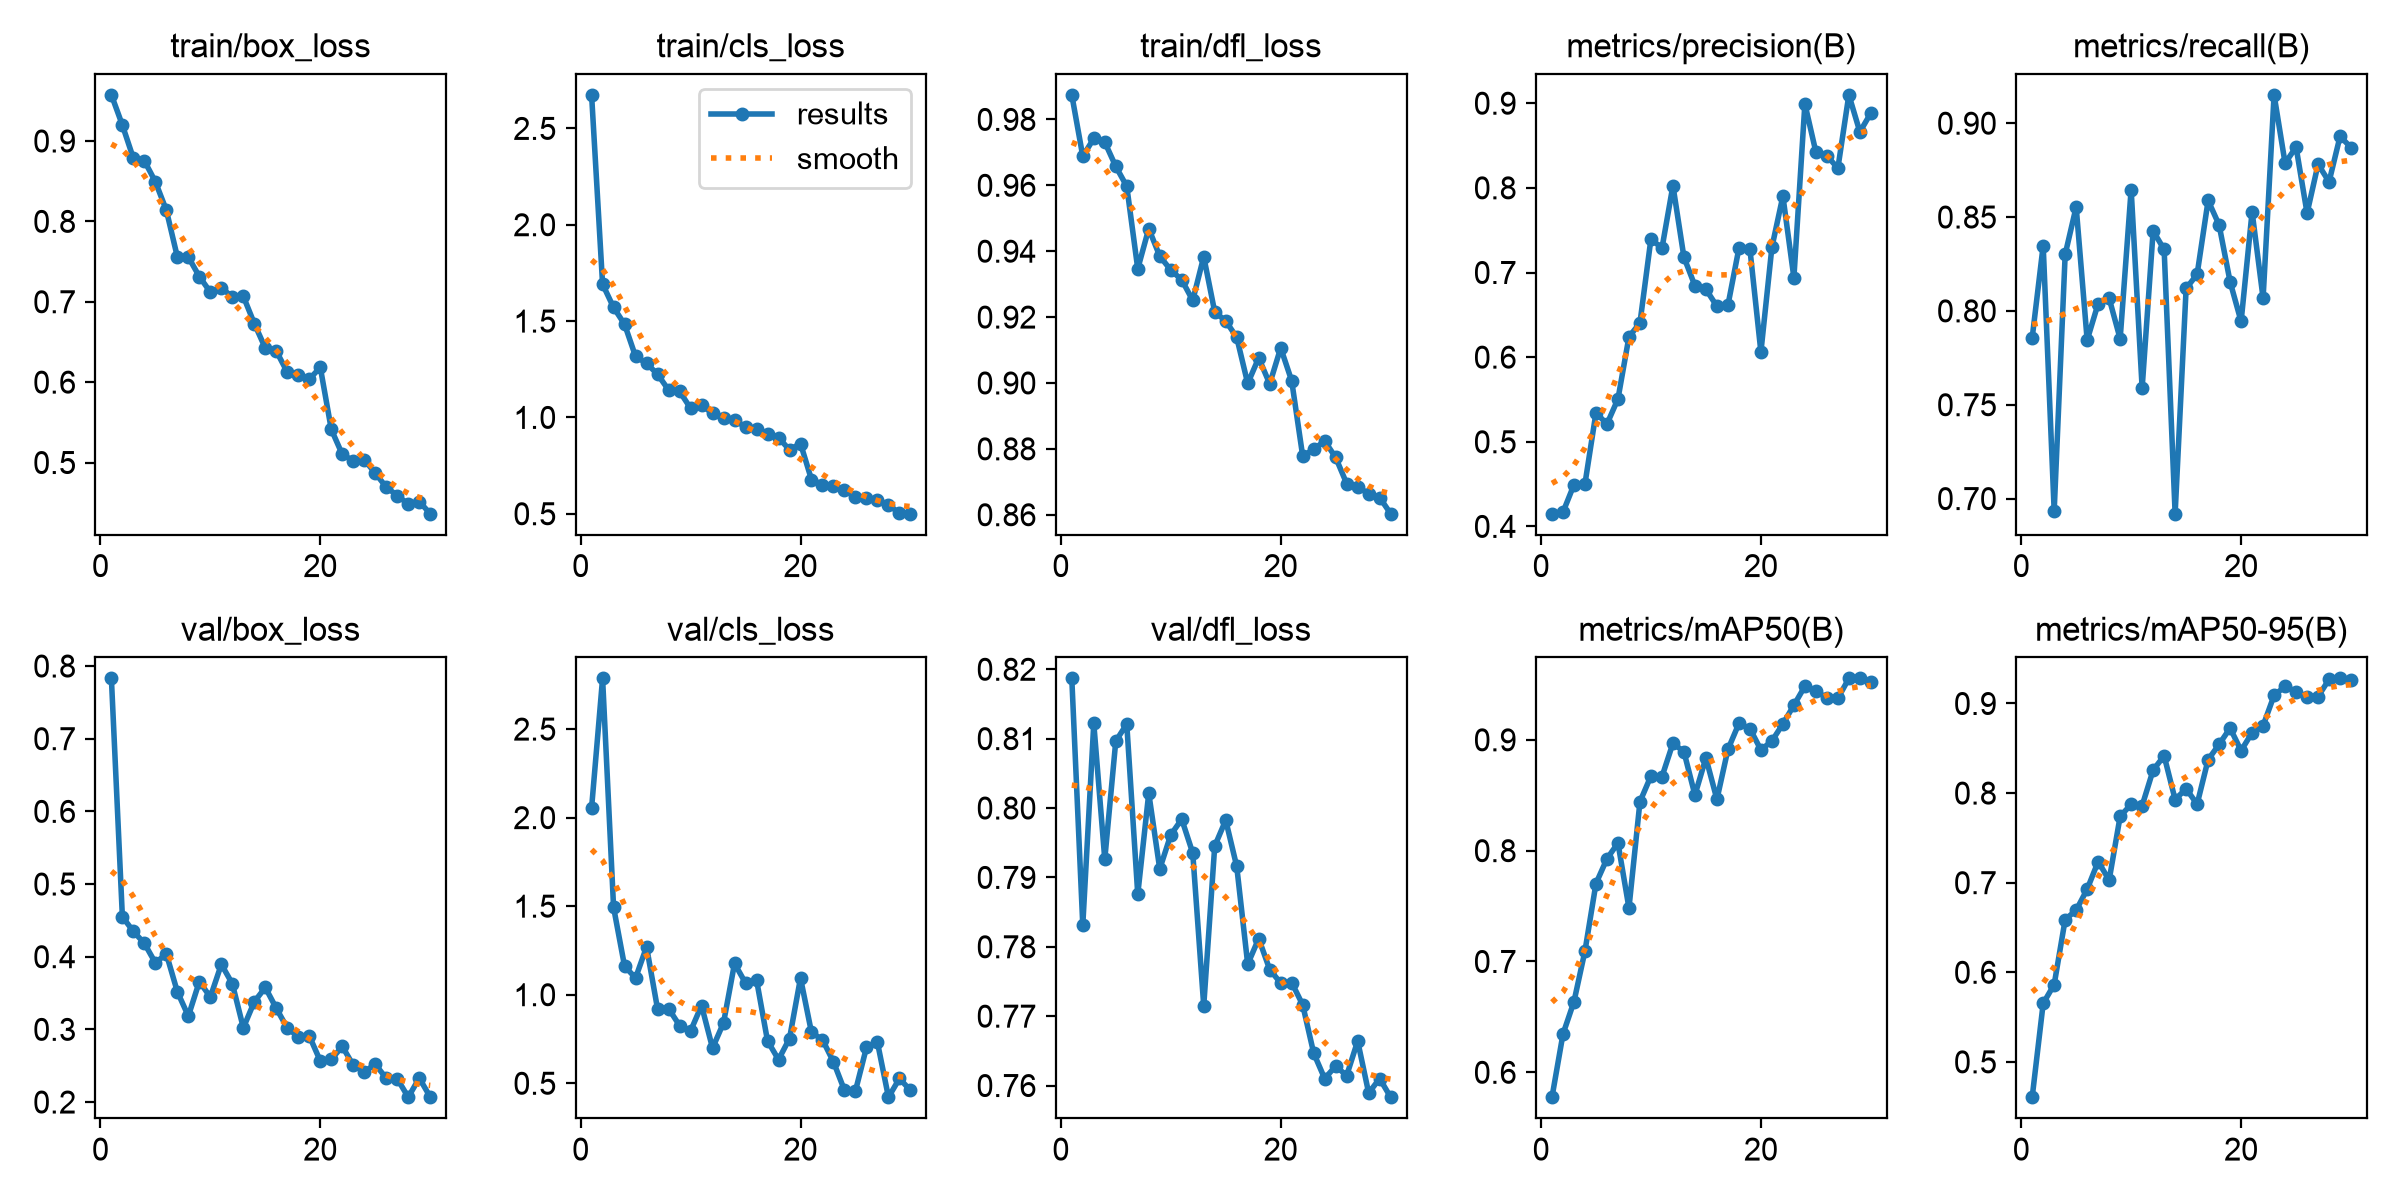

The file beside this chart, header and first rows:
epoch, time, train/box_loss, train/cls_loss, train/dfl_loss, metrics/precision(B), metrics/recall(B), metrics/mAP50(B), metrics/mAP50-95(B), val/box_loss, val/cls_loss, val/dfl_loss, lr/pg0, lr/pg1, lr/pg2
1, 27.87, 0.9574, 2.674, 0.9875, 0.415, 0.7856, 0.5775, 0.4606, 0.783, 2.055, 0.8187, 0.0002993, 0.0002993, 0.0002993
2, 45.66, 0.9198, 1.692, 0.9688, 0.4169, 0.8348, 0.6345, 0.5653, 0.4549, 2.787, 0.7831, 0.0005825, 0.0005825, 0.0005825
3, 63.81, 0.8785, 1.571, 0.9742, 0.4493, 0.6934, 0.6638, 0.5863, 0.4349, 1.494, 0.8122, 0.0008456, 0.0008456, 0.0008456
4, 81.39, 0.8754, 1.483, 0.9731, 0.4504, 0.8301, 0.7095, 0.6589, 0.4184, 1.161, 0.7926, 0.000819, 0.000819, 0.000819
5, 98.64, 0.8494, 1.316, 0.9657, 0.5343, 0.8554, 0.7704, 0.6693, 0.3915, 1.095, 0.8096, 0.000789, 0.000789, 0.000789
6, 115.9, 0.8138, 1.281, 0.9597, 0.521, 0.7844, 0.7927, 0.6927, 0.4039, 1.27, 0.8121, 0.000759, 0.000759, 0.000759
7, 133.1, 0.7558, 1.224, 0.9347, 0.5506, 0.8039, 0.8069, 0.7236, 0.3517, 0.9197, 0.7876, 0.000729, 0.000729, 0.000729
8, 151.5, 0.7556, 1.143, 0.9468, 0.624, 0.8067, 0.7483, 0.7029, 0.3183, 0.9217, 0.8021, 0.000699, 0.000699, 0.000699
9, 169.7, 0.7314, 1.135, 0.9385, 0.6404, 0.7851, 0.8441, 0.7741, 0.3659, 0.8262, 0.7912, 0.000669, 0.000669, 0.000669
10, 188.7, 0.712, 1.048, 0.9343, 0.7398, 0.8647, 0.8674, 0.7874, 0.3445, 0.795, 0.7961, 0.000639, 0.000639, 0.000639
11, 210.3, 0.7172, 1.064, 0.9313, 0.7285, 0.7589, 0.8667, 0.786, 0.3895, 0.9392, 0.7984, 0.000609, 0.000609, 0.000609
12, 231.5, 0.7062, 1.021, 0.9251, 0.8027, 0.8426, 0.897, 0.8257, 0.3628, 0.6987, 0.7935, 0.000579, 0.000579, 0.000579
13, 254.1, 0.7068, 0.995, 0.9384, 0.7181, 0.8327, 0.8893, 0.8416, 0.3021, 0.8412, 0.7715, 0.000549, 0.000549, 0.000549
14, 275.1, 0.6728, 0.986, 0.9215, 0.6844, 0.6919, 0.8502, 0.7928, 0.338, 1.176, 0.7945, 0.000519, 0.000519, 0.000519
15, 295.7, 0.6423, 0.95, 0.9188, 0.6802, 0.812, 0.8837, 0.8048, 0.3577, 1.066, 0.7983, 0.000489, 0.000489, 0.000489
16, 316.7, 0.6386, 0.9402, 0.9139, 0.6601, 0.8195, 0.8463, 0.7876, 0.329, 1.084, 0.7916, 0.000459, 0.000459, 0.000459
17, 337.6, 0.6124, 0.9153, 0.8999, 0.6612, 0.8588, 0.8913, 0.8373, 0.3019, 0.7396, 0.7775, 0.000429, 0.000429, 0.000429
18, 358.6, 0.6093, 0.8953, 0.9076, 0.7286, 0.8458, 0.9148, 0.8544, 0.2898, 0.6336, 0.7812, 0.0003991, 0.0003991, 0.0003991
19, 379.6, 0.6036, 0.8317, 0.8997, 0.7277, 0.8155, 0.9101, 0.8726, 0.291, 0.7527, 0.7767, 0.0003691, 0.0003691, 0.0003691
20, 401.8, 0.6185, 0.8645, 0.9106, 0.606, 0.7944, 0.891, 0.8474, 0.2565, 1.094, 0.7748, 0.0003391, 0.0003391, 0.0003391
21, 422.8, 0.5412, 0.677, 0.9006, 0.7298, 0.8528, 0.8989, 0.8675, 0.2588, 0.7869, 0.7749, 0.0003091, 0.0003091, 0.0003091
22, 444.3, 0.5101, 0.6513, 0.8778, 0.7903, 0.8068, 0.9144, 0.8752, 0.2765, 0.7457, 0.7716, 0.0002791, 0.0002791, 0.0002791
23, 465.1, 0.5023, 0.6463, 0.8799, 0.6939, 0.9151, 0.9312, 0.9091, 0.2507, 0.6208, 0.7647, 0.0002491, 0.0002491, 0.0002491
24, 485.6, 0.5034, 0.6213, 0.8824, 0.8993, 0.8787, 0.9484, 0.9191, 0.2417, 0.4603, 0.761, 0.0002191, 0.0002191, 0.0002191
25, 506.2, 0.4868, 0.5872, 0.8774, 0.8424, 0.8873, 0.944, 0.9133, 0.252, 0.4575, 0.7628, 0.0001891, 0.0001891, 0.0001891
26, 527, 0.4693, 0.5817, 0.8695, 0.838, 0.8521, 0.9378, 0.9069, 0.2327, 0.7026, 0.7614, 0.0001591, 0.0001591, 0.0001591
27, 547.5, 0.459, 0.573, 0.8685, 0.8232, 0.8781, 0.9374, 0.9077, 0.232, 0.7305, 0.7664, 0.0001291, 0.0001291, 0.0001291
28, 568.1, 0.4483, 0.5455, 0.8664, 0.9099, 0.8688, 0.9555, 0.927, 0.2067, 0.4214, 0.7589, 9.9081e-05, 9.9081e-05, 9.9081e-05
29, 588.7, 0.4514, 0.5029, 0.8652, 0.8661, 0.893, 0.9554, 0.928, 0.233, 0.527, 0.761, 6.9084e-05, 6.9084e-05, 6.9084e-05
30, 609.3, 0.4363, 0.5003, 0.8603, 0.8884, 0.887, 0.952, 0.9259, 0.2069, 0.4596, 0.7583, 3.9087e-05, 3.9087e-05, 3.9087e-05
